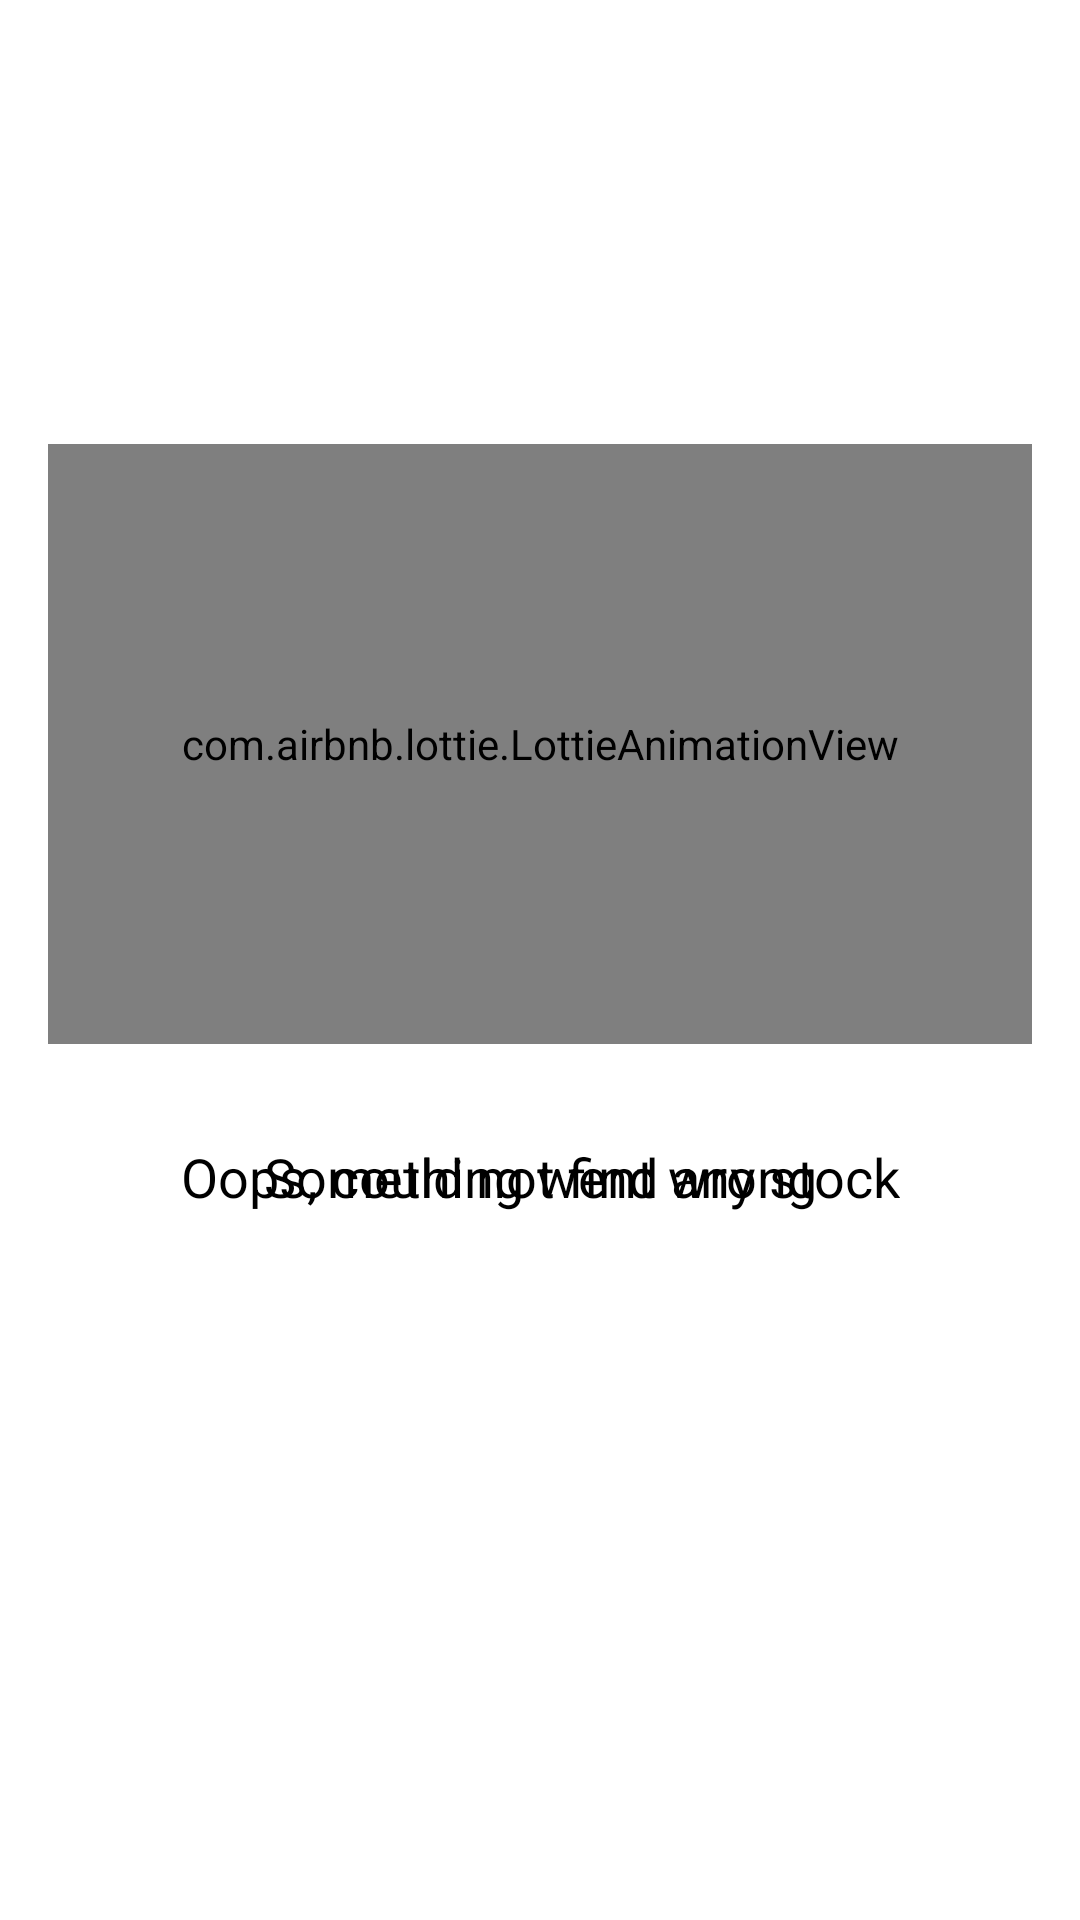

Produce the Android XML layout that renders to this screen, including the resource entries it uses.
<!-- AndroidManifest.xml: application theme Theme.TestApp -->
<!-- res/layout/fragment_stocks_list.xml -->
<?xml version="1.0" encoding="utf-8"?>
<androidx.constraintlayout.widget.ConstraintLayout xmlns:android="http://schemas.android.com/apk/res/android"
    xmlns:app="http://schemas.android.com/apk/res-auto"
    xmlns:tools="http://schemas.android.com/tools"
    android:layout_width="match_parent"
    android:layout_height="match_parent"
    tools:context=".view.stocklist.StocksListFragment">

    <androidx.recyclerview.widget.RecyclerView
        android:id="@+id/stocksList"
        android:layout_width="match_parent"
        android:layout_height="wrap_content"
        android:paddingHorizontal="@dimen/std_margin"
        android:paddingVertical="@dimen/std_margin"
        app:layout_constraintBottom_toBottomOf="parent"
        app:layout_constraintEnd_toEndOf="parent"
        app:layout_constraintStart_toStartOf="parent"
        app:layout_constraintTop_toTopOf="parent" />

    <ProgressBar
        android:id="@+id/loading"
        android:layout_width="wrap_content"
        android:layout_height="wrap_content"
        android:visibility="gone"
        app:layout_constraintBottom_toBottomOf="parent"
        app:layout_constraintEnd_toEndOf="parent"
        app:layout_constraintStart_toStartOf="parent"
        app:layout_constraintTop_toTopOf="parent" />

    
    <include
        android:id="@+id/errorContainer"
        layout="@layout/layout_error"
        app:layout_constraintEnd_toEndOf="parent"
        app:layout_constraintStart_toStartOf="parent"
        app:layout_constraintTop_toTopOf="parent" />

    <include
        android:id="@+id/emptyContainer"
        layout="@layout/layout_empty_screen"
        app:layout_constraintEnd_toEndOf="parent"
        app:layout_constraintStart_toStartOf="parent"
        app:layout_constraintTop_toTopOf="parent" />

</androidx.constraintlayout.widget.ConstraintLayout>
<!-- res/layout/layout_error.xml (included above) -->
<?xml version="1.0" encoding="utf-8"?>
<androidx.constraintlayout.widget.ConstraintLayout xmlns:android="http://schemas.android.com/apk/res/android"
    xmlns:app="http://schemas.android.com/apk/res-auto"
    xmlns:tools="http://schemas.android.com/tools"
    android:id="@+id/stockItemContainer"
    android:layout_width="match_parent"
    android:layout_height="wrap_content"
    android:paddingHorizontal="@dimen/std_margin"
    android:paddingVertical="@dimen/std_margin">

    <com.airbnb.lottie.LottieAnimationView
        android:id="@+id/errorImage"
        android:layout_width="match_parent"
        android:layout_height="@dimen/error_image_height"
        android:layout_marginTop="@dimen/error_top_margin"
        app:layout_constraintEnd_toEndOf="parent"
        app:layout_constraintStart_toStartOf="parent"
        app:layout_constraintTop_toTopOf="parent"
        app:lottie_autoPlay="true"
        app:lottie_loop="true"
        app:lottie_rawRes="@raw/coffee_spilling" />

    <TextView
        android:id="@+id/errorText"
        style="@style/BlackStyle.Large"
        android:layout_width="wrap_content"
        android:layout_height="wrap_content"
        android:gravity="center_horizontal"
        android:layout_marginTop="@dimen/std_xlarge_margin"
        app:layout_constraintEnd_toEndOf="parent"
        app:layout_constraintStart_toStartOf="parent"
        app:layout_constraintTop_toBottomOf="@id/errorImage"
        tools:text="Something went wrong" />

</androidx.constraintlayout.widget.ConstraintLayout>
<!-- res/layout/layout_empty_screen.xml (included above) -->
<?xml version="1.0" encoding="utf-8"?>
<androidx.constraintlayout.widget.ConstraintLayout xmlns:android="http://schemas.android.com/apk/res/android"
    xmlns:app="http://schemas.android.com/apk/res-auto"
    xmlns:tools="http://schemas.android.com/tools"
    android:id="@+id/stockItemContainer"
    android:layout_width="match_parent"
    android:layout_height="wrap_content"
    android:paddingHorizontal="@dimen/std_margin"
    android:paddingVertical="@dimen/std_margin">

    <com.airbnb.lottie.LottieAnimationView
        android:id="@+id/noResultImage"
        android:layout_width="match_parent"
        android:layout_height="@dimen/error_image_height"
        android:layout_marginTop="@dimen/error_top_margin"
        app:layout_constraintEnd_toEndOf="parent"
        app:layout_constraintStart_toStartOf="parent"
        app:layout_constraintTop_toTopOf="parent"
        app:lottie_autoPlay="true"
        app:lottie_loop="true"
        app:lottie_rawRes="@raw/no_result" />

    <TextView
        android:id="@+id/noResultText"
        style="@style/BlackStyle.Large"
        android:layout_width="wrap_content"
        android:layout_height="wrap_content"
        android:gravity="center_horizontal"
        android:layout_marginTop="@dimen/std_xlarge_margin"
        android:text="@string/no_data"
        app:layout_constraintEnd_toEndOf="parent"
        app:layout_constraintStart_toStartOf="parent"
        app:layout_constraintTop_toBottomOf="@id/noResultImage"
        tools:text="No data available" />

</androidx.constraintlayout.widget.ConstraintLayout>
<!-- resources referenced by this layout -->
<resources>
  <dimen name="error_image_height">200dp</dimen>
  <dimen name="error_top_margin">132dp</dimen>
  <dimen name="std_margin">16dp</dimen>
  <dimen name="std_xlarge_margin">32dp</dimen>
  <string name="no_data">Oops, could not find any stock</string>
  <style name="BlackStyle.Large">
          <item name="android:textSize">@dimen/text_size_large</item>
      </style>
  <style name="Theme.TestApp" parent="Theme.MaterialComponents.DayNight.DarkActionBar">
          
          <item name="colorPrimary">@color/purple_700</item>
          <item name="colorPrimaryVariant">@color/purple_700</item>
          <item name="colorOnPrimary">@color/white</item>
          
          <item name="colorSecondary">@color/teal_700</item>
          <item name="colorSecondaryVariant">@color/teal_700</item>
          <item name="colorOnSecondary">@color/black</item>
          
          <item name="android:statusBarColor">?attr/colorPrimaryVariant</item>
          
      </style>
  <dimen name="text_size_large">18sp</dimen>
  <color name="purple_700">#FF3700B3</color>
  <color name="white">#FFFFFFFF</color>
  <color name="teal_700">#FF018786</color>
  <color name="black">#FF000000</color>
</resources>
